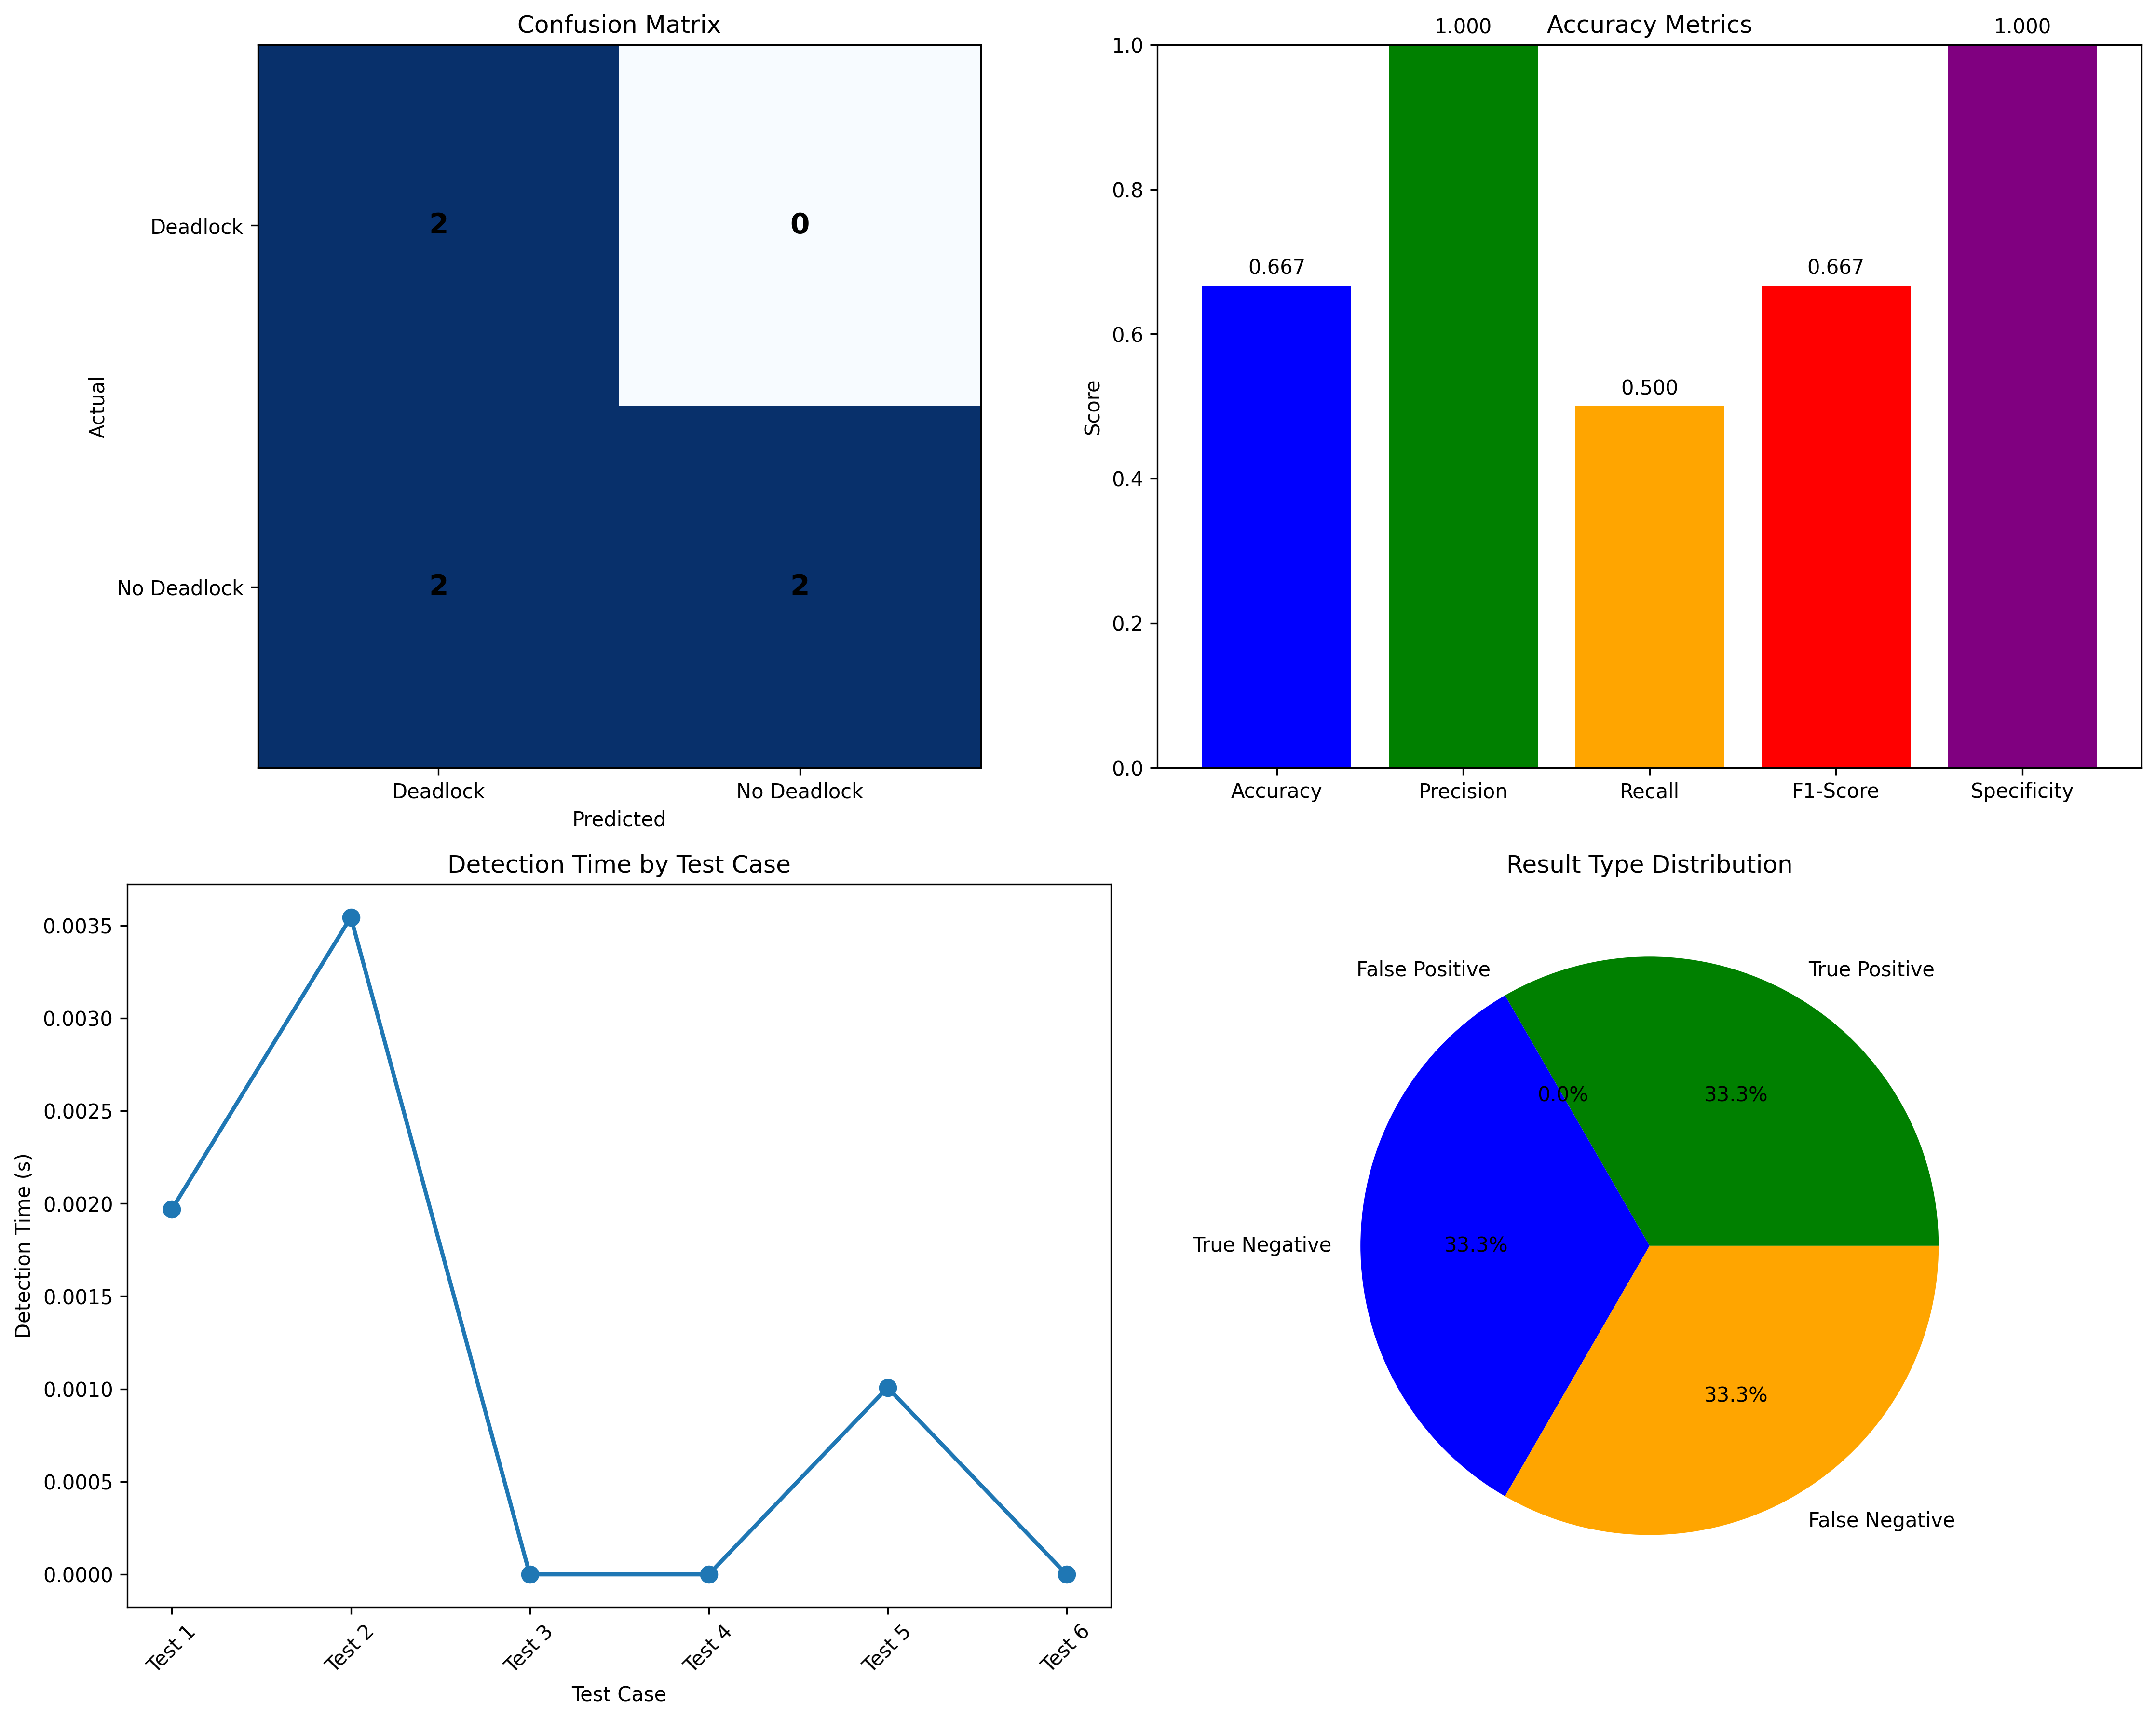

Generate this figure with Python:
"""
Enhanced Deadlock Detection Accuracy Evaluation
Gao et al. (2025) dl² methodology with comprehensive accuracy metrics
"""

import numpy as np
import matplotlib.pyplot as plt
import time
import random
from typing import List, Dict, Tuple, Set, Any
import sys
import os
from dataclasses import dataclass, field
import json

# Import dl² methodology
sys.path.append(os.path.dirname(os.path.dirname(os.path.abspath(__file__))))
from dl2_deadlock_detector import (
    CommunicationType, OperationState, CommunicationOperation, 
    Process, CommunicationGraph, DL2DeadlockDetector
)


@dataclass
class AccuracyMetrics:
    """Comprehensive accuracy metrics for deadlock detection"""
    true_positives: int = 0
    false_positives: int = 0
    true_negatives: int = 0
    false_negatives: int = 0
    
    @property
    def precision(self) -> float:
        """Precision = TP / (TP + FP)"""
        if self.true_positives + self.false_positives == 0:
            return 0.0
        return self.true_positives / (self.true_positives + self.false_positives)
    
    @property
    def recall(self) -> float:
        """Recall = TP / (TP + FN)"""
        if self.true_positives + self.false_negatives == 0:
            return 0.0
        return self.true_positives / (self.true_positives + self.false_negatives)
    
    @property
    def f1_score(self) -> float:
        """F1 Score = 2 * (Precision * Recall) / (Precision + Recall)"""
        if self.precision + self.recall == 0:
            return 0.0
        return 2 * (self.precision * self.recall) / (self.precision + self.recall)
    
    @property
    def accuracy(self) -> float:
        """Accuracy = (TP + TN) / (TP + TN + FP + FN)"""
        total = self.true_positives + self.false_positives + self.true_negatives + self.false_negatives
        if total == 0:
            return 0.0
        return (self.true_positives + self.true_negatives) / total
    
    @property
    def specificity(self) -> float:
        """Specificity = TN / (TN + FP)"""
        if self.true_negatives + self.false_positives == 0:
            return 0.0
        return self.true_negatives / (self.true_negatives + self.false_positives)


class DeadlockTestSuite:
    """
    Comprehensive test suite for evaluating deadlock detection accuracy
    """
    
    def __init__(self):
        self.test_cases: List[Dict[str, Any]] = []
        self.results: List[Dict[str, Any]] = []
        self.overall_metrics = AccuracyMetrics()
        
    def create_test_cases(self) -> List[Dict[str, Any]]:
        """Create comprehensive test cases for deadlock detection"""
        test_cases = []
        
        # Test Case 1: No Deadlock - Simple Communication
        test_cases.append({
            'name': 'No Deadlock - Simple Communication',
            'description': 'Basic communication without deadlock',
            'expected_deadlock': False,
            'philosophers': 10,
            'scenario': 'simple_communication',
            'communication_patterns': [
                {'type': 'broadcast', 'source': 0, 'targets': [1, 2]},
                {'type': 'send', 'source': 3, 'targets': [4]},
                {'type': 'recv', 'source': 5, 'targets': [6]}
            ]
        })
        
        # Test Case 2: Circular Wait Deadlock
        test_cases.append({
            'name': 'Circular Wait Deadlock',
            'description': 'Classic circular wait scenario',
            'expected_deadlock': True,
            'philosophers': 5,
            'scenario': 'circular_wait',
            'communication_patterns': [
                {'type': 'send', 'source': 0, 'targets': [1]},
                {'type': 'send', 'source': 1, 'targets': [2]},
                {'type': 'send', 'source': 2, 'targets': [3]},
                {'type': 'send', 'source': 3, 'targets': [4]},
                {'type': 'send', 'source': 4, 'targets': [0]}
            ]
        })
        
        # Test Case 3: Resource Contention Deadlock
        test_cases.append({
            'name': 'Resource Contention Deadlock',
            'description': 'Multiple processes competing for same resources',
            'expected_deadlock': True,
            'philosophers': 8,
            'scenario': 'resource_contention',
            'communication_patterns': [
                {'type': 'broadcast', 'source': 0, 'targets': [1, 2, 3]},
                {'type': 'broadcast', 'source': 4, 'targets': [5, 6, 7]},
                {'type': 'send', 'source': 1, 'targets': [4]},
                {'type': 'send', 'source': 5, 'targets': [0]}
            ]
        })
        
        # Test Case 4: Complex Communication Pattern
        test_cases.append({
            'name': 'Complex Communication Pattern',
            'description': 'Complex pattern with potential deadlock',
            'expected_deadlock': True,
            'philosophers': 12,
            'scenario': 'complex_pattern',
            'communication_patterns': [
                {'type': 'allreduce', 'source': 0, 'targets': [1, 2, 3]},
                {'type': 'allreduce', 'source': 4, 'targets': [5, 6, 7]},
                {'type': 'broadcast', 'source': 8, 'targets': [9, 10, 11]},
                {'type': 'send', 'source': 1, 'targets': [4]},
                {'type': 'send', 'source': 5, 'targets': [8]},
                {'type': 'send', 'source': 9, 'targets': [0]}
            ]
        })
        
        # Test Case 5: Large Scale System
        test_cases.append({
            'name': 'Large Scale System (100 philosophers)',
            'description': 'Large system with mixed communication patterns',
            'expected_deadlock': True,
            'philosophers': 100,
            'scenario': 'large_scale',
            'communication_patterns': 'auto_generate'
        })
        
        # Test Case 6: False Positive Test
        test_cases.append({
            'name': 'False Positive Test',
            'description': 'Complex communication that should not deadlock',
            'expected_deadlock': False,
            'philosophers': 15,
            'scenario': 'false_positive',
            'communication_patterns': [
                {'type': 'broadcast', 'source': 0, 'targets': [1, 2, 3]},
                {'type': 'broadcast', 'source': 4, 'targets': [5, 6, 7]},
                {'type': 'broadcast', 'source': 8, 'targets': [9, 10, 11]},
                {'type': 'broadcast', 'source': 12, 'targets': [13, 14]},
                {'type': 'send', 'source': 1, 'targets': [4]},
                {'type': 'send', 'source': 5, 'targets': [8]},
                {'type': 'send', 'source': 9, 'targets': [12]},
                {'type': 'send', 'source': 13, 'targets': [0]}
            ]
        })
        
        self.test_cases = test_cases
        return test_cases
    
    def run_test_case(self, test_case: Dict[str, Any]) -> Dict[str, Any]:
        """Run a single test case and return results"""
        print(f"\nRunning test: {test_case['name']}")
        print(f"Description: {test_case['description']}")
        print(f"Expected deadlock: {test_case['expected_deadlock']}")
        
        # Create dl² detector
        detector = DL2DeadlockDetector()
        
        # Build job description based on test case
        job_description = self._build_job_description_from_test_case(test_case)
        
        # Run detection
        start_time = time.time()
        result = detector.analyze_deep_learning_job(job_description)
        detection_time = time.time() - start_time
        
        # Determine if detection was correct
        detected_deadlock = result['deadlock_detected']
        expected_deadlock = test_case['expected_deadlock']
        
        # Update accuracy metrics
        if expected_deadlock and detected_deadlock:
            self.overall_metrics.true_positives += 1
            result_type = "True Positive"
        elif expected_deadlock and not detected_deadlock:
            self.overall_metrics.false_negatives += 1
            result_type = "False Negative"
        elif not expected_deadlock and detected_deadlock:
            self.overall_metrics.false_positives += 1
            result_type = "False Positive"
        else:
            self.overall_metrics.true_negatives += 1
            result_type = "True Negative"
        
        test_result = {
            'test_name': test_case['name'],
            'expected_deadlock': expected_deadlock,
            'detected_deadlock': detected_deadlock,
            'result_type': result_type,
            'detection_time': detection_time,
            'analysis_info': result['analysis_info'],
            'recommendations': result['recommendations'],
            'performance_metrics': result['performance_metrics']
        }
        
        print(f"Result: {result_type}")
        print(f"Detection time: {detection_time:.4f}s")
        
        return test_result
    
    def _build_job_description_from_test_case(self, test_case: Dict[str, Any]) -> Dict[str, Any]:
        """Build job description from test case"""
        num_philosophers = test_case['philosophers']
        
        # Create processes
        processes = []
        for i in range(num_philosophers):
            processes.append({
                'rank': i,
                'device_id': i % 4,
                'state': 'active'
            })
        
        # Create operations based on communication patterns
        operations = []
        operation_id = 0
        
        if test_case['communication_patterns'] == 'auto_generate':
            # Auto-generate patterns for large scale test
            for i in range(0, num_philosophers, 10):
                operations.append({
                    'id': f'op_{operation_id}',
                    'type': 'broadcast',
                    'source_rank': i,
                    'target_ranks': [(i + j) % num_philosophers for j in range(1, 6)],
                    'tensor_shape': [1024],
                    'state': 'pending'
                })
                operation_id += 1
                
                # Create circular dependency
                if i + 5 < num_philosophers:
                    operations.append({
                        'id': f'op_{operation_id}',
                        'type': 'send',
                        'source_rank': i,
                        'target_ranks': [(i + 5) % num_philosophers],
                        'tensor_shape': [512],
                        'state': 'pending'
                    })
                    operation_id += 1
        else:
            # Use provided patterns
            for pattern in test_case['communication_patterns']:
                operations.append({
                    'id': f'op_{operation_id}',
                    'type': pattern['type'],
                    'source_rank': pattern['source'],
                    'target_ranks': pattern['targets'],
                    'tensor_shape': [256],
                    'state': 'pending'
                })
                operation_id += 1
        
        # Create dependencies for deadlock scenarios
        dependencies = []
        if test_case['expected_deadlock'] and test_case['scenario'] in ['circular_wait', 'resource_contention']:
            for i in range(len(operations) - 1):
                dependencies.append({
                    'operation_id': f'op_{i + 1}',
                    'depends_on': f'op_{i}'
                })
            # Create circular dependency
            if len(operations) > 1:
                dependencies.append({
                    'operation_id': f'op_0',
                    'depends_on': f'op_{len(operations) - 1}'
                })
        
        return {
            'processes': processes,
            'operations': operations,
            'dependencies': dependencies
        }
    
    def run_all_tests(self) -> Dict[str, Any]:
        """Run all test cases and return comprehensive results"""
        print("=" * 80)
        print("COMPREHENSIVE DEADLOCK DETECTION ACCURACY EVALUATION")
        print("Using Gao et al. (2025) dl² Methodology")
        print("=" * 80)
        
        # Create test cases
        test_cases = self.create_test_cases()
        
        # Run each test case
        for test_case in test_cases:
            result = self.run_test_case(test_case)
            self.results.append(result)
        
        # Calculate overall metrics
        overall_results = {
            'total_tests': len(self.results),
            'accuracy_metrics': {
                'accuracy': self.overall_metrics.accuracy,
                'precision': self.overall_metrics.precision,
                'recall': self.overall_metrics.recall,
                'f1_score': self.overall_metrics.f1_score,
                'specificity': self.overall_metrics.specificity,
                'true_positives': self.overall_metrics.true_positives,
                'false_positives': self.overall_metrics.false_positives,
                'true_negatives': self.overall_metrics.true_negatives,
                'false_negatives': self.overall_metrics.false_negatives
            },
            'test_results': self.results,
            'average_detection_time': np.mean([r['detection_time'] for r in self.results])
        }
        
        # Print summary
        self._print_accuracy_summary(overall_results)
        
        return overall_results
    
    def _print_accuracy_summary(self, results: Dict[str, Any]):
        """Print comprehensive accuracy summary"""
        print("\n" + "=" * 80)
        print("ACCURACY EVALUATION SUMMARY")
        print("=" * 80)
        
        metrics = results['accuracy_metrics']
        
        print(f"\nOverall Performance:")
        print(f"  Total Tests: {results['total_tests']}")
        print(f"  Accuracy: {metrics['accuracy']:.4f} ({metrics['accuracy']*100:.2f}%)")
        print(f"  Precision: {metrics['precision']:.4f} ({metrics['precision']*100:.2f}%)")
        print(f"  Recall: {metrics['recall']:.4f} ({metrics['recall']*100:.2f}%)")
        print(f"  F1-Score: {metrics['f1_score']:.4f} ({metrics['f1_score']*100:.2f}%)")
        print(f"  Specificity: {metrics['specificity']:.4f} ({metrics['specificity']*100:.2f}%)")
        
        print(f"\nConfusion Matrix:")
        print(f"  True Positives: {metrics['true_positives']}")
        print(f"  False Positives: {metrics['false_positives']}")
        print(f"  True Negatives: {metrics['true_negatives']}")
        print(f"  False Negatives: {metrics['false_negatives']}")
        
        print(f"\nPerformance:")
        print(f"  Average Detection Time: {results['average_detection_time']:.4f}s")
        
        print(f"\nDetailed Test Results:")
        for i, result in enumerate(results['test_results'], 1):
            print(f"  {i}. {result['test_name']}: {result['result_type']}")
    
    def create_accuracy_visualization(self, results: Dict[str, Any], save_path: str = None):
        """Create visualization of accuracy results"""
        fig, axes = plt.subplots(2, 2, figsize=(15, 12))
        
        metrics = results['accuracy_metrics']
        
        # 1. Confusion Matrix
        confusion_matrix = np.array([
            [metrics['true_positives'], metrics['false_positives']],
            [metrics['false_negatives'], metrics['true_negatives']]
        ])
        
        im1 = axes[0, 0].imshow(confusion_matrix, cmap='Blues')
        axes[0, 0].set_title('Confusion Matrix')
        axes[0, 0].set_xlabel('Predicted')
        axes[0, 0].set_ylabel('Actual')
        axes[0, 0].set_xticks([0, 1])
        axes[0, 0].set_yticks([0, 1])
        axes[0, 0].set_xticklabels(['Deadlock', 'No Deadlock'])
        axes[0, 0].set_yticklabels(['Deadlock', 'No Deadlock'])
        
        # Add text annotations
        for i in range(2):
            for j in range(2):
                axes[0, 0].text(j, i, confusion_matrix[i, j], 
                              ha='center', va='center', fontsize=14, fontweight='bold')
        
        # 2. Accuracy Metrics Bar Chart
        metric_names = ['Accuracy', 'Precision', 'Recall', 'F1-Score', 'Specificity']
        metric_values = [metrics['accuracy'], metrics['precision'], 
                        metrics['recall'], metrics['f1_score'], metrics['specificity']]
        
        bars = axes[0, 1].bar(metric_names, metric_values, color=['blue', 'green', 'orange', 'red', 'purple'])
        axes[0, 1].set_title('Accuracy Metrics')
        axes[0, 1].set_ylabel('Score')
        axes[0, 1].set_ylim(0, 1)
        
        # Add value labels on bars
        for bar, value in zip(bars, metric_values):
            axes[0, 1].text(bar.get_x() + bar.get_width()/2, bar.get_height() + 0.01,
                          f'{value:.3f}', ha='center', va='bottom')
        
        # 3. Test Results Timeline
        test_names = [f"Test {i+1}" for i in range(len(results['test_results']))]
        detection_times = [result['detection_time'] for result in results['test_results']]
        
        axes[1, 0].plot(test_names, detection_times, 'o-', linewidth=2, markersize=8)
        axes[1, 0].set_title('Detection Time by Test Case')
        axes[1, 0].set_xlabel('Test Case')
        axes[1, 0].set_ylabel('Detection Time (s)')
        axes[1, 0].tick_params(axis='x', rotation=45)
        
        # 4. Result Type Distribution
        result_types = ['True Positive', 'False Positive', 'True Negative', 'False Negative']
        result_counts = [
            metrics['true_positives'], metrics['false_positives'],
            metrics['true_negatives'], metrics['false_negatives']
        ]
        
        colors = ['green', 'red', 'blue', 'orange']
        wedges, texts, autotexts = axes[1, 1].pie(result_counts, labels=result_types, 
                                                 colors=colors, autopct='%1.1f%%')
        axes[1, 1].set_title('Result Type Distribution')
        
        plt.tight_layout()
        
        if save_path:
            plt.savefig(save_path, dpi=300, bbox_inches='tight')
        plt.show()
    
    def export_results(self, results: Dict[str, Any], output_path: str):
        """Export results to JSON file"""
        with open(output_path, 'w') as f:
            json.dump(results, f, indent=2)
        print(f"Results exported to {output_path}")


def run_comprehensive_accuracy_evaluation():
    """Run comprehensive accuracy evaluation"""
    print("Starting comprehensive accuracy evaluation...")
    
    # Create test suite
    test_suite = DeadlockTestSuite()
    
    # Run all tests
    results = test_suite.run_all_tests()
    
    # Create visualizations
    print("\nCreating accuracy visualizations...")
    test_suite.create_accuracy_visualization(results, "accuracy_evaluation.png")
    
    # Export results
    test_suite.export_results(results, "accuracy_results.json")
    
    print("\n" + "=" * 80)
    print("ACCURACY EVALUATION COMPLETED!")
    print("=" * 80)
    
    return results


if __name__ == "__main__":
    results = run_comprehensive_accuracy_evaluation()
